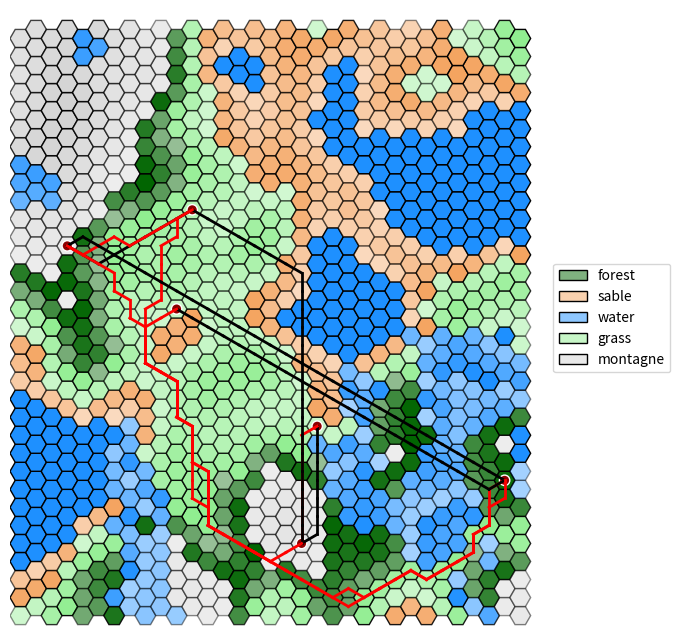

Python code for this plot:
"""
Programme basique en python3.8 permettant via matplolib de visualiser une grille hexagonale.

Elle propose simplement:
 - l'affichage des hexagones, avec des couleurs et une opacité
 - l'ajout de formes colorées sur les hexagones
 - l'ajout de liens colorés entre les hexagones

[redacted]

[redacted]
"""

#Enlève les "" des objet qu'on peut avoir
from __future__ import annotations

#Permet la création de classes abstraites & méthodes abstraites
from abc import abstractmethod

#Permet d'initialiser une valeur par défault pour des clés qui n'ont pas été définies
from collections import defaultdict

#Intégration du hasard
import random

#Importations basiques de python pour inclure dictionnaire, tuples, et des listes
from typing import Dict, Tuple, List

#Visualisation de données / dessins / graphiques
import matplotlib.pyplot as plt

#Importations des couleurs avec une précision
import matplotlib.colors as mcolors

#Importations de polygones réguliers
from matplotlib.patches import RegularPolygon

#Gère propriétés de style par rapport aux formes
from matplotlib.patches import Patch

#Crée des palets de couleur spécifiques
from matplotlib.colors import LinearSegmentedColormap

#Calculs numériques & tableaux de données 
import numpy as np

#Importer la dequeue en python
from collections import deque

#Pour les mesures de performance
import time

#File a priorité
import heapq

# un simple alias de typage python : type (x,y)
Coords = Tuple[int, int]  

# il y a mieux en python :
# - 3.11: Coords: AliasType = Tuple[int, int]
# - 3.12: type Coords = Tuple[int, int]


class Forme:
    """Superclasse abstraite qui sauvegarde une couleur et impose une méthode 'get' qui retourne un Patch."""

    def __init__(self, color: str = "black", edgecolor: str = None):
        assert color in mcolors.CSS4_COLORS #vérification de la couleur donné
        if edgecolor is not None:
            assert edgecolor in mcolors.CSS4_COLORS #vérification de la couleur de bordure donné
        #Affectation
        self._color = color
        self._edgecolor = edgecolor


    #Méthode get qui impose un Patch en retour
    @abstractmethod
    def get(self, x: float, y: float, h: int) -> Patch:
        pass


class Rect(Forme):
    """Redéfinition d'une Forme pour un rectangle."""

    def __init__(self, *args, **kwargs): #* arguments possible dans un tuple, ** argument possibles dans un dictionnaire
        super().__init__(*args, **kwargs) #Super constructeur de la classe forme

    def get(self, x: float, y: float, h: int) -> plt.Rectangle: #Méthode get : rectangle
        return plt.Rectangle((x - h / 2, y - h / 2), h, h, facecolor=self._color, edgecolor=self._edgecolor)


class Circle(Forme):
    """Redéfinition d'une Forme pour un cercle."""

    def __init__(self, *args, **kwargs):
        super().__init__(*args, **kwargs)

    def get(self, x: float, y: float, h: int) -> plt.Circle:
        return plt.Circle((x, y), h / 2, facecolor=self._color, edgecolor=self._edgecolor)


class HexGridViewer:
    """
    Classe permettant d'afficher une grille hexagonale. Elle se crée via son constructeur avec deux arguments:
    la largeur et la hauteur.
    Deux attributs gèrent l'apparence des hexagones: colors et alpha, pour respectivement représenter la
    couleur et la transparence des hexagones.
    Chaque hexagone est représenté par une tuple : (x, y) spécifique dans la grille. 
    Ces tuples sont les clés des dictionnaires colors et alpha, que vous pouvez modifier via les méthodes add_color et add_alpha.

    Il est aussi possible d'ajouter des symboles Rectangle ou Circle au milieu des hexagones, ainsi que des liens
    entre les centres des hexagones.

    Pour s'informer sur les HexGrid:
    Voir : https://www.redblobgames.com/grids/hexagons/#coordinates-offset pour plus d'informations.
    """

    def __init__(self, width: int, height: int):

        self.__width = width  # largueur de la grille hexagonale, i.e. ici "nb_colonnes"
        self.__height = height  # hauteur de la grille hexagonale, i.e. ici "nb_lignes"

        # modifié par défaut par matplolib, la modification ne sert à rien
        # mais est nécessaire pour calculer les points
        self.__hexsize = 10

        # couleur des hexagones : par défaut, blanc
        #Lorsqu'on accède à une coordonnée qui n'a pas de couleur affecté, ce sera blanc
        self.__colors: Dict[Coords, str] = defaultdict(lambda: "white")

        # transparence des hexagones : par défaut, 1
        #De même que les couleurs
        self.__alpha: Dict[Coords, float] = defaultdict(lambda: 1)

        # symboles sur les hexagones, par défaut, aucun symbole sur une case.
        # Limitation : un seul symbole par case !
        #Le symbole est soit une forme ou soit None
        self.__symbols: Dict[Coords, Forme | None] = defaultdict(lambda: None)

        # liste de liens à affichager entre les cases.
        self.__links: List[Tuple[Coords, Coords, str, int]] = []

        #Altitudes du terrain
        self.__altitude: Dict[Coords, float] = defaultdict(lambda: 0)

        #Types de terrain
        self.__terrain: Dict[Coords, str] = defaultdict(lambda: "inconnu")

    def get_width(self) -> int:
        """Retourne la largeur (nombre de colonnes)."""

        return self.__width

    def get_height(self) -> int:
        """Retourne la hauteur (nombre de lignes)."""
        return self.__height

    def add_color(self, x: int, y: int, color: str) -> None:
        """Ajoute une couleur à la coordonnée (x, y) en vérifiant qu'elle est valide."""
        assert color in mcolors.CSS4_COLORS, \
            f"self.__colors type must be in matplotlib colors. What is {color} ?"
        self.__colors[(x, y)] = color


    def add_alpha(self, x: int, y: int, alpha: float) -> None:
        """Ajoute un indice d'opacité (alpha) entre 0 et 1 pour la case (x, y)."""
        assert 0 <= alpha <= 1, f"alpha value must be between 0 and 1. What is {alpha} ?"
        self.__alpha[(x, y)] = alpha

    def add_symbol(self, x: int, y: int, symbol: Forme) -> None:
        """Place un symbole (`Forme`) au centre de la case (x, y)."""
        self.__symbols[(x, y)] = symbol

    def add_link(self, coord1: Coords, coord2: Coords, color: str = None, thick=2) -> None:
        """Ajoute un lien visuel entre deux cases (coord1 -> coord2).
        `color` et `thick` définissent l'apparence du segment.
        """
        self.__links.append((coord1, coord2, color if color is not None else "black", thick))

    def get_color(self, x: int, y: int) -> str:
        """Retourne la couleur de la case (x, y)."""
        return self.__colors[(x, y)]

    def get_alpha(self, x: int, y: int) -> float:
        """Retourne l'opacité (alpha) de la case (x, y)."""
        return self.__alpha[(x, y)]

    def get_neighbours(self, x: int, y: int) -> List[Coords]:
        """
        Retourne la liste des coordonnées des hexagones voisins de l'hexagone en coordonnées (x,y).
        """

        if y % 2 == 0:
            #Cas ou y est paire, res [(2,0)...]
            res = [(x + dx, y + dy) for dx, dy in ((1, 0), (0, 1), (-1, 1), (-1, 0), (-1, -1), (0, -1))]
        else:
            #Cas ou y est impaire
            res = [(x + dx, y + dy) for dx, dy in ((1, 0), (1, 1), (0, 1), (-1, 0), (0, -1), (1, -1))]
        #Return des voisins en vérifiant qu'ils sont bien dans les limites 
        return [(dx, dy) for dx, dy in res if 0 <= dx < self.__width and 0 <= dy < self.__height]

    def add_altitude(self, x: int, y: int, alt: float) -> None:
        """Définit l'altitude d'une case."""
        self.__altitude[(x, y)] = alt

    def get_altitude(self, x: int, y: int) -> float:
        """Obtient l'altitude d'une case."""
        return self.__altitude[(x, y)]
    
    def highest_altitude(self) -> float:
        """Retourne l'altitude avec ses coordonnées la plus haute de la grille"""
        high_alt = -1.0
        Coordinates = (-1, -1)
        for x in range(self.__width):
            for y in range(self.__height):
                alt = self.get_altitude(x, y)
                if alt > high_alt:
                    high_alt = alt
                    Coordinates = (x, y)
        return high_alt, Coordinates

    def add_terrain(self, x: int, y: int, terrain: str) -> None:
        """Définit le type de terrain d'une case."""
        self.__terrain[(x, y)] = terrain
        
        # Attribuer la couleur selon le terrain
        terrain_colors = {
            "eau": "dodgerblue",
            "sable": "sandybrown",
            "herbe": "lightgreen",
            "foret": "darkgreen",
            "montagne": "lightgray"
        }

        if terrain in terrain_colors:
            self.add_color(x, y, terrain_colors[terrain])

    def get_terrain(self, x: int, y: int) -> str:
        """Obtient le type de terrain d'une case."""
        return self.__terrain[(x, y)]

    def get_all_coords(self) -> List[Coords]:
        """Retourne toutes les coordonnées de la grille."""
        return [(x, y) for x in range(self.__width) for y in range(self.__height)]

    def generate_terrain(self, allaltitudes) -> None:
        """Assigne les terrains selon l'altitude (par quantiles)."""
        
        # Calculer les seuils, permet d'avoir des meilleurs seuil et donc une meilleure répartition des terrain
        allquantiles = np.quantile(allaltitudes, [0.15, 0.35, 0.65, 0.85])

        #Pour assigner terrain et alpha :
        terrain_groups = defaultdict(list)

        for vertex in self.get_all_coords():
            x, y = vertex
            altitude = self.get_altitude(x, y)
            if altitude < allquantiles[0]:  
                terrain = "eau"
                self.add_terrain(x, y, terrain)
            elif altitude < allquantiles[1]: 
                terrain = "sable"
                self.add_terrain(x, y, terrain)
            elif altitude < allquantiles[2]:  
                terrain = "herbe"
                self.add_terrain(x, y, terrain)
            elif altitude < allquantiles[3]:  
                terrain = "foret"
                self.add_terrain(x, y, terrain)
            else:  
                terrain = "montagne"
                self.add_terrain(x, y, terrain)
            
            terrain_groups[terrain].append((x,y, altitude)) # {"montagne" : [(1,3,23)]}
        
        for terrain_type, cells in terrain_groups.items():
            if not cells:
                continue
            
            altitudes = [cell[2] for cell in cells]
            min_alt = min(altitudes)
            max_alt = max(altitudes)

            if max_alt != min_alt:
                altitude_range = max_alt - min_alt 
            else: #cas ou les altitudes max et min sont les mêmes
                altitude_range = 1

            is_water = (terrain_type == "eau") #Vrai ou Faux

            for x, y, altitude in cells:

                #calcul et assignation de la normalisation, plus une altitude est grande plus sa normalisationest grande
                normal = (altitude - min_alt) / altitude_range

                #Inversion de l'alpha en fonction de si c'est de l'eau, garde la plage de 0.4 à 1.0
                if is_water:
                    alpha = (1.0 - normal * 0.6)
                else:
                    alpha = (0.4 + normal * 0.6)
                    self.add_alpha(x,y,alpha)
                


    def fixHeightAlonePoints(self) -> None:
        """Lisse les points isolés en moyennant avec leurs voisins."""
        new_altitudes = {}
        
        for vertex in self.get_all_coords():
            neighbours = self.get_neighbours(*vertex)
            if neighbours:

                # Moyenne entre altitude actuelle et moyenne des voisins
                avg_altitude = sum(self.get_altitude(*n) for n in neighbours) / len(neighbours)
                current = self.get_altitude(*vertex)
                new_altitudes[vertex] = (current + avg_altitude) / 2
            else:
                new_altitudes[vertex] = self.get_altitude(*vertex)
        
        # Appliquer les nouvelles altitudes
        for vertex, altitude in new_altitudes.items():
            self.add_altitude(*vertex, altitude)        



    def generate_river_with_branches(self, current_coord: Coords, branch_probability=0.2, visited=None) -> List[Tuple[Coords, Coords]]:
        """
        Génère une rivière avec des embranchements.
        Retourne une liste de segments (tuple de deux coordonnées).
        """
        if visited is None:
            visited = set()
        
        if current_coord in visited:
            return []
        
        visited.add(current_coord)
        
        x, y = current_coord
        current_alt = self.get_altitude(x, y)
        neighbors = self.get_neighbours(x, y)
        
        # Voisins strictement plus bas
        downhill = [n for n in neighbors if self.get_altitude(n[0], n[1]) < current_alt and n not in visited]
        
        if not downhill:
            return []

        links = []
        # Choisir le voisin le plus bas pour la direction principale
        best_neighbor = min(downhill, key=lambda n: self.get_altitude(n[0], n[1]))
        links.append((current_coord, best_neighbor))
        links.extend(self.generate_river_with_branches(best_neighbor, branch_probability, visited))

        # Chance d'embranchements multiples
        if len(downhill) > 1:
            other_neighbors = [n for n in downhill if n != best_neighbor]
            for neighbor in other_neighbors:
                if random.random() < branch_probability:
                    links.append((current_coord, neighbor))
                    links.extend(self.generate_river_with_branches(neighbor, branch_probability * 0.7, visited))
                
        return links

    
    def display_rivers(self, rivers: List[Tuple[Coords, Coords]]) -> None:
        """Affiche les rivières en coloriant les cases ET en traçant les liens."""
        for start, end in rivers:
            #Coordonnées du début
            col_s, row_s = start

            #Coordonnées de la fin
            col_e, row_e = end

            self.add_color(row_s, col_s, "dodgerblue")
            self.add_color(row_e, col_e, "dodgerblue")

    def generate_map(self) -> None:
        """
        Génère une carte avec altitudes et terrains cohérents
        via l'algorithme Diamond-Square.
        """
        
        # Initialisation : tout à 0
        for x in range(self.get_width()):
            for y in range(self.get_height()):
                self.add_altitude(x, y, 0)

        # Initialiser les 4 coins
        self.add_altitude(0, 0, random.randint(50, 150))
        self.add_altitude(self.get_width() - 1, 0, random.randint(50, 150))
        self.add_altitude(0, self.get_height() - 1, random.randint(50, 150))
        self.add_altitude(self.get_width() - 1, self.get_height() - 1, random.randint(50, 150))

        randomness = 120
        tileWidth = min(self.get_width(), self.get_height()) - 1
        step = 1
        while step < tileWidth:
            step *= 2
        step //= 2

        while step > 0:
            halfStep = step // 2
            if halfStep <= 0:
                break
            
            # Diamond step
            for x in range(0, self.get_width(), step):
                for y in range(0, self.get_height(), step):
                    x2 = (x + step) % self.get_width()
                    y2 = (y + step) % self.get_height()
                    c1 = self.get_altitude(x, y)
                    c2 = self.get_altitude(x2, y)
                    c3 = self.get_altitude(x, y2)
                    c4 = self.get_altitude(x2, y2)
                    avg = (c1 + c2 + c3 + c4) / 4.0
                    avg += random.uniform(-randomness, randomness)
                    xm = (x + halfStep) % self.get_width()
                    ym = (y + halfStep) % self.get_height()
                    self.add_altitude(xm, ym, avg)
            
            # Square step
            for x in range(0, self.get_width(), halfStep):
                for y in range((x + halfStep) % step, self.get_height(), step):
                    neighbors = []
                    if self.get_altitude(x, (y - halfStep) % self.get_height()) is not None:
                        neighbors.append(self.get_altitude(x, (y - halfStep) % self.get_height()))
                    if self.get_altitude(x, (y + halfStep) % self.get_height()) is not None:
                        neighbors.append(self.get_altitude(x, (y + halfStep) % self.get_height()))
                    if self.get_altitude((x - halfStep) % self.get_width(), y) is not None:
                        neighbors.append(self.get_altitude((x - halfStep) % self.get_width(), y))
                    if self.get_altitude((x + halfStep) % self.get_width(), y) is not None:
                        neighbors.append(self.get_altitude((x + halfStep) % self.get_width(), y))
                    if neighbors:
                        avg = sum(neighbors) / len(neighbors)
                        avg += random.uniform(-randomness, randomness)
                        self.add_altitude(x, y, avg)
            
            randomness *= 0.6
            step //= 2

        # Lissage
        for _ in range(3):
            self.fixHeightAlonePoints()

        # Génération des terrains
        allaltitudes = [self.get_altitude(*v) for v in self.get_all_coords()]
        allquantiles = np.quantile(allaltitudes, [0.15, 0.35, 0.65, 0.85])
        self.generate_terrain(allaltitudes)


        # ===== GÉNÉRATION AMÉLIORÉE DES RIVIÈRES =====
        # Identifier les points hauts (foret et montagne)
        high_points = [n for n in self.get_all_coords()
                    if self.get_terrain(*n) in ["foret", "montagne"]]
        
        # Filtrer pour ne garder que les points vraiment hauts
        altitude_threshold = np.percentile(allaltitudes, 70)
        high_points = [v for v in high_points if self.get_altitude(*v) > altitude_threshold]
        
        # Augmenter le nombre de rivières : environ 1 pour 30-50 points hauts
        num_rivers = max(3, len(high_points) // 40)
        
        # Générer plusieurs rivières indépendantes
        used_starts = set()
        for _ in range(num_rivers):
            if high_points:
                # Sélectionner un point de départ non utilisé
                available_starts = [p for p in high_points if p not in used_starts]
                if not available_starts:
                    break
                    
                start = random.choice(available_starts)
                used_starts.add(start)
                
                # Générer la rivière avec plus d'embranchements
                rivers = self.generate_river_with_branches(start, branch_probability=0.25)
                self.display_rivers(rivers)
                
                # Marquer une zone autour du départ pour éviter des rivières trop proches
                for neighbor in self.get_neighbours(*start):
                    used_starts.add(neighbor)

    def bfs(self, start_x: int, start_y: int, max_distance: int) -> Dict[int, List[Coords]]:
            """Implémentation du BFS sur le graphe."""
            start = (start_x, start_y)
            visited = {start: 0}
            queue = deque([(start, 0)])
            case_per_distance = {}
            
            while queue:
                (x, y), distance = queue.popleft()

                if distance not in case_per_distance:
                    case_per_distance[distance] = []
                case_per_distance[distance].append((x, y))

                if distance < max_distance:
                    neighbors = self.get_neighbours(x, y)
                    for neighbor in neighbors:
                        if neighbor not in visited:
                            visited[neighbor] = distance + 1
                            queue.append((neighbor, distance + 1))
            return case_per_distance

    def find_path_dijkstra(self, start: Coords, goal: Coords) -> List[Coords]:
        """
        Trouve le chemin le plus court entre deux points.
        Complexité : O(V + E) sur une grille sans poids.
        """
        # File pour le parcours (BFS)
        queue = deque([start])
        # Dictionnaire pour reconstruire le chemin : {enfant: parent}
        parent_map = {start: None}
        
        found = False
        while queue:
            current = queue.popleft()
            
            if current == goal:
                found = True
                break
                
            for neighbor in self.get_neighbours(current[0], current[1]):
                if neighbor not in parent_map:
                    parent_map[neighbor] = current
                    queue.append(neighbor)
        
        if not found:
            return []

        # Reconstruction du chemin en remontant les parents
        path = []
        curr = goal
        while curr is not None:
            path.append(curr)
            curr = parent_map[curr]
        
        return path[::-1] # Inverser pour aller du départ à l'arrivé

    def get_movement_cost(self, current: Coords, neighbor: Coords) -> float:
        """Calcule le coût basé sur le type de terrain et la pente."""
        terrain = self.get_terrain(neighbor[0], neighbor[1])
        
        # Coûts de base par type de terrain terrestres
        costs = {
            "herbe": 2.0,
            "sable": 1.0,
            "foret": 5.0,
            "montagne": 10.0
        }
        
        base_cost = costs.get(terrain, 1.0)
        
        # Ajout du coût lié à l'altitude (pente entre deux cases)
        pente = abs(self.get_altitude(*neighbor) - self.get_altitude(*current))
        return base_cost + (pente * 0.5)

    def find_path_smart(self, start: Coords, goal: Coords) -> List[Coords]:
        """Dijkstra avec BLOCAGE STRICT de l'eau."""
        import heapq
        
        frontier = []
        heapq.heappush(frontier, (0, start))
        came_from = {start: None}
        cost_so_far = {start: 0}

        while frontier:
            _, current = heapq.heappop(frontier)

            if current == goal:
                break

            for neighbor in self.get_neighbours(current[0], current[1]):
                # --- LA DOUBLE VÉRIFICATION DE SÉCURITÉ ---
                terrain_direct = self.get_terrain(neighbor[0], neighbor[1])
                couleur_directe = self.get_color(neighbor[0], neighbor[1])
                
                # Si l'une des deux vérifications indique de l'eau, on BLOQUE
                if terrain_direct == "eau" or couleur_directe == "dodgerblue":
                    continue


                new_cost = cost_so_far[current] + self.get_movement_cost(current, neighbor)
                
                if neighbor not in cost_so_far or new_cost < cost_so_far[neighbor]:
                    cost_so_far[neighbor] = new_cost
                    heapq.heappush(frontier, (new_cost, neighbor))
                    came_from[neighbor] = current
        
        if goal not in came_from: return []
        path, curr = [], goal
        while curr is not None:
            path.append(curr)
            curr = came_from[curr]
        return path[::-1]

    def place_cities_and_compare_roads(self, nb_cities: int):
        """Place des villes et trace les deux types de routes pour comparer."""

        # Dans votre fonction de placement de villes ou dans le main :
        toutes_les_coords = self.get_all_coords()
        terres_fermes = []

        for c in toutes_les_coords:
            # On vérifie la cohérence : si la couleur est dodgerblue ou le terrain est eau, on ignore
            if self.get_terrain(c[0], c[1]) != "eau" and self.get_color(c[0], c[1]) != "dodgerblue":
                terres_fermes.append(c)

        # On choisit les villes uniquement parmi la terre ferme
        villes = random.sample(terres_fermes, 6)

        for x, y in villes:
            self.add_symbol(x, y, Circle(color="darkred", edgecolor="white"))

        for i in range(len(villes) - 1):
            # 1. Route directe (Noire - traverse l'eau)
            p_simple = self.find_path_dijkstra(villes[i], villes[i+1])
            for j in range(len(p_simple)-1):
                self.add_link(p_simple[j], p_simple[j+1], color="black", thick=2)

            # 2. Route Intelligente (Rouge - contourne l'eau et le relief)
            p_smart = self.find_path_smart(villes[i], villes[i+1])
            if p_smart:
                for j in range(len(p_smart)-1):
                    self.add_link(p_smart[j], p_smart[j+1], color="red", thick=2)

    def find_set(self, parent: Dict[Coords, Coords], i: Coords) -> Coords:
        """Trouve le représentant de l'ensemble de l'élément i."""
        if parent[i] == i:
            return i
        parent[i] = self.find_set(parent, parent[i]) # Compression de chemin
        return parent[i]

    def union_sets(self, parent: Dict[Coords, Coords], i: Coords, j: Coords):
        """Réunit les ensembles de i et j."""
        root_i = self.find_set(parent, i)
        root_j = self.find_set(parent, j)
        if root_i != root_j:
            parent[root_i] = root_j
    
    def generate_minimal_road_network(self, nb_cities: int):
        """Répond à la Q.9 en créant un Arbre Couvrant Minimal (MST)."""
        
        # 1. Sélection des villes sur terre ferme
        all_coords = self.get_all_coords()
        terres_fermes = [c for c in all_coords if self.get_terrain(c[0], c[1]) != "eau" 
                         and self.get_color(c[0], c[1]) != "dodgerblue"]
        
        if len(terres_fermes) < nb_cities:
            return
            
        cities = random.sample(terres_fermes, nb_cities)
        for x, y in cities:
            self.add_symbol(x, y, Circle(color="darkred", edgecolor="white"))

        # 2. Calcul du graphe complet entre villes
        edges = []
        for i in range(len(cities)):
            for j in range(i + 1, len(cities)):
                path = self.find_path_smart(cities[i], cities[j])
                if path:
                    # Calcul du coût total cumulé du chemin
                    cost = sum(self.get_movement_cost(path[k], path[k+1]) 
                              for k in range(len(path)-1))
                    edges.append((cost, cities[i], cities[j], path))
                    
                    # Tracer les routes noires (Toutes les connexions possibles)
                    for k in range(len(path)-1):
                        self.add_link(path[k], path[k+1], color="darkblue", thick=4)

        # 3. Application de l'algorithme de Kruskal (Routes rouges)
        edges.sort() # Trier par coût croissant
        parent = {city: city for city in cities}
        
        print(f"Construction du réseau minimal pour {nb_cities} villes...")
        for cost, u, v, path in edges:
            if self.find_set(parent, u) != self.find_set(parent, v):
                self.union_sets(parent, u, v)
                # Tracer la route rouge (Le réseau le moins coûteux)
                for k in range(len(path)-1):
                    self.add_link(path[k], path[k+1], color="red", thick=4)

    def show(self, alias: Dict[str, str] = None, debug_coords: bool = False) -> None:
        """
        Permet d'afficher via matplotlib la grille hexagonale. 
        :param alias: dictionnaire qui permet de modifier le label d'une couleur. Ex: {"white": "snow"} 
        :param debug_coords: booléen pour afficher les coordonnées des
        cases. 
        Attention, le texte est succeptible de plus ou moins bien s'afficher en fonction de la taille de la
        fenêtre matplotlib et des dimensions de la grille.
        """
        #Modifier le label d'une couleur
        if alias is None:
            alias = {}

        fig, ax = plt.subplots(figsize=(8, 8))

        #Permettre que l'axe x et y soient pareille        
        ax.set_aspect('equal')

        h = self.__hexsize
        coords = {}
        for row in range(self.__height):
            for col in range(self.__width):
                x = col * 1.5 * h #1,5 fois la taille * la hauteur de 10
                y = row * np.sqrt(3) * h #racine de 3 fois la colonne

                #Colonne impaire
                if col % 2 == 1:
                    #Ajout d'un petit décalage pour faire une grille hexgonale
                    y += np.sqrt(3) * h / 2

                #Association colonnes et coordonnées 
                coords[(row, col)] = (x, y)

                #Définition du centre
                center = (x, y)

                #Création du polygone = hexagone en radian
                hexagon = RegularPolygon(center, numVertices=6, radius=h, orientation=np.pi / 6, edgecolor="black")

                #Mettre les couleurs en fonction de celle prédéfini
                hexagon.set_facecolor(self.__colors[(row, col)])

                #De même pour le alpha
                hexagon.set_alpha(self.__alpha[(row, col)])

                # Ajoute du texte à l'hexagone
                if debug_coords:
                    text = f"({row}, {col})"  # Le texte que vous voulez afficher
                    ax.annotate(text, xy=center, ha='center', va='center', fontsize=6, color='black')

                # ajoute l'hexagone
                ax.add_patch(hexagon)

                # gestion des Formes additionnelles
                forme = self.__symbols[(row, col)]
                if forme is not None:
                    ax.add_patch(forme.get(x, y, h))

        for coord1, coord2, color, thick in self.__links:
            #Vérifié si deux cases ne sont pas déja connecté
            if coord1 not in coords or coord2 not in coords:
                continue
            x1, y1 = coords[coord1]
            x2, y2 = coords[coord2]
            #Liaison entre deux case
            plt.gca().add_line(plt.Line2D([x1, x2], [y1, y2], color=color, linewidth=thick))

        ax.set_xlim(-h, self.__width * 1.5 * h + h)
        ax.set_ylim(-h, self.__height * np.sqrt(3) * h + h)
        ax.axis('off')

        ks, vs = [], []
        for color in set(self.__colors.values()):
            if color in alias:
                ks.append(alias[color])
            else:
                #légende
                ks.append(color)
            #couleur
            vs.append(color)

        #Création de la légende couleur/ terrain
        gradient_cmaps = [
            LinearSegmentedColormap.from_list('custom_cmap', ['white', vs[i]]) for i in range(len(vs))]
        
        # Créez une liste de patch à partir des polygones
        legend_patches = [
            Patch(label=ks[i], edgecolor="black", linewidth=1, facecolor=gradient_cmaps[i](0.5), )
            for i in range(len(ks))]
        
        # Ajoutez la légende à la figure
        ax.legend(handles=legend_patches, loc='center left', bbox_to_anchor=(1, 0.5))
        plt.show()



def main():
    """
    Fonction exemple pour présenter le programme ci-dessus.
    """
    size = 33
    center = (size - 1) // 2
    distance = 3

    # CREATION D'UNE GRILLE TAILLE SIZE
    hex_grid = HexGridViewer(size, size)
    

    
    #Génération de la carte 
    hex_grid.generate_map()
    hex_grid.place_cities_and_compare_roads(4)

    #BFS
    #colors = ["black", "red", "orange", "yellow"]
    #case_per_distance = hex_grid.bfs(center, center, distance)
    #for d in range(distance+1):
    #    coords_list = case_per_distance.get(d, [])
    #    if d < len(colors):
    #        color = colors[d]
    #    else: 
    #        colors[-1]
    #    for x, y in coords_list:
    #        hex_grid.add_color(x, y, color)
    #        hex_grid.add_alpha(x, y, 1.0)


    # AFFICHAGE DE LA GRILLE
    # alias permet de renommer les noms de la légende pour des couleurs spécifiques.
    # debug_coords permet de modifier l'affichage des coordonnées sur les cases.
    hex_grid.show(alias={"dodgerblue": "water", "sandybrown": "sable", "lightgreen": "grass", "darkgreen": "forest", "lightgray": "montagne", "cyan": "river"}, debug_coords=False)



#Eviter d'éxécuter tout le code de la page si le fichier est importer
if __name__ == "__main__":
    main()